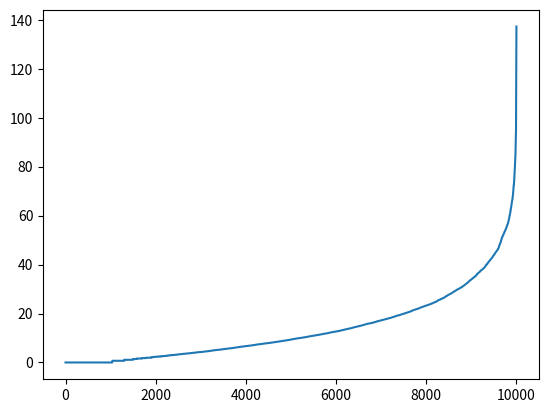

Recreate this plot in Python.
# -*- coding: utf-8 -*-
"""
Created on Fri Nov 17 00:23:32 2017

[redacted]
"""
import random
import math

probElem = 0.5
novoPrimo = 0.5


def nextPrime(now):
    for i in (range(2,now+1)):
        if((now+1)%i==0):
            return nextPrime(now+1)
    return(now+1)
        

def gen_composite(probElem, novoPrimo):
    num = 1
    while(random.random()<novoPrimo):
        primo = 2
        while(random.random()<probElem):
            primo = nextPrime(primo)
        num *= primo
    return num
    
import matplotlib.pyplot as plt
x = [gen_composite(0.70, 0.9) for i in range(10000)]
y = sorted([math.log(i) for i in x])
plt.plot(y)
